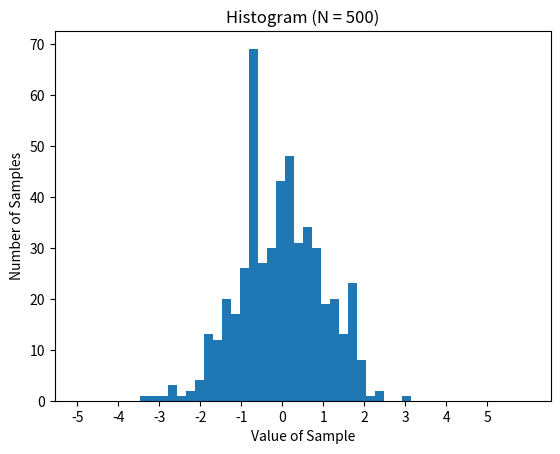

Reproduce this figure in Python.
import random
import decimal
import math
import numpy as np
import matplotlib.pyplot as plt


def float_range(start, stop, step):
    while start <= stop:
        yield float(start)
        start += decimal.Decimal(step)


def f(x):
    return .5 + (np.sign(x)/2)*math.sqrt(1-math.pow(math.e, -2*x**2 / math.pi))


def closest(y):
    closest = -float("inf")
    closest_delta = float("inf")

    for x in list(float_range(-5, 5, '0.2')):
        val = f(x)
        delta = abs(val - y)
        if delta < closest_delta:
            closest_delta = delta
            closest = x

    return closest


print(closest(0))
print(f(-5))

N = 500
data = []
for i in range(N):
    r = random.random()
    data.append(closest(r))

plt.hist(data, bins=50, range=(-5, 6))
plt.xticks(np.arange(-5, 6, 1))
plt.xlabel('Value of Sample')
plt.ylabel('Number of Samples')
plt.title('Histogram (N = 500)')
plt.show()
